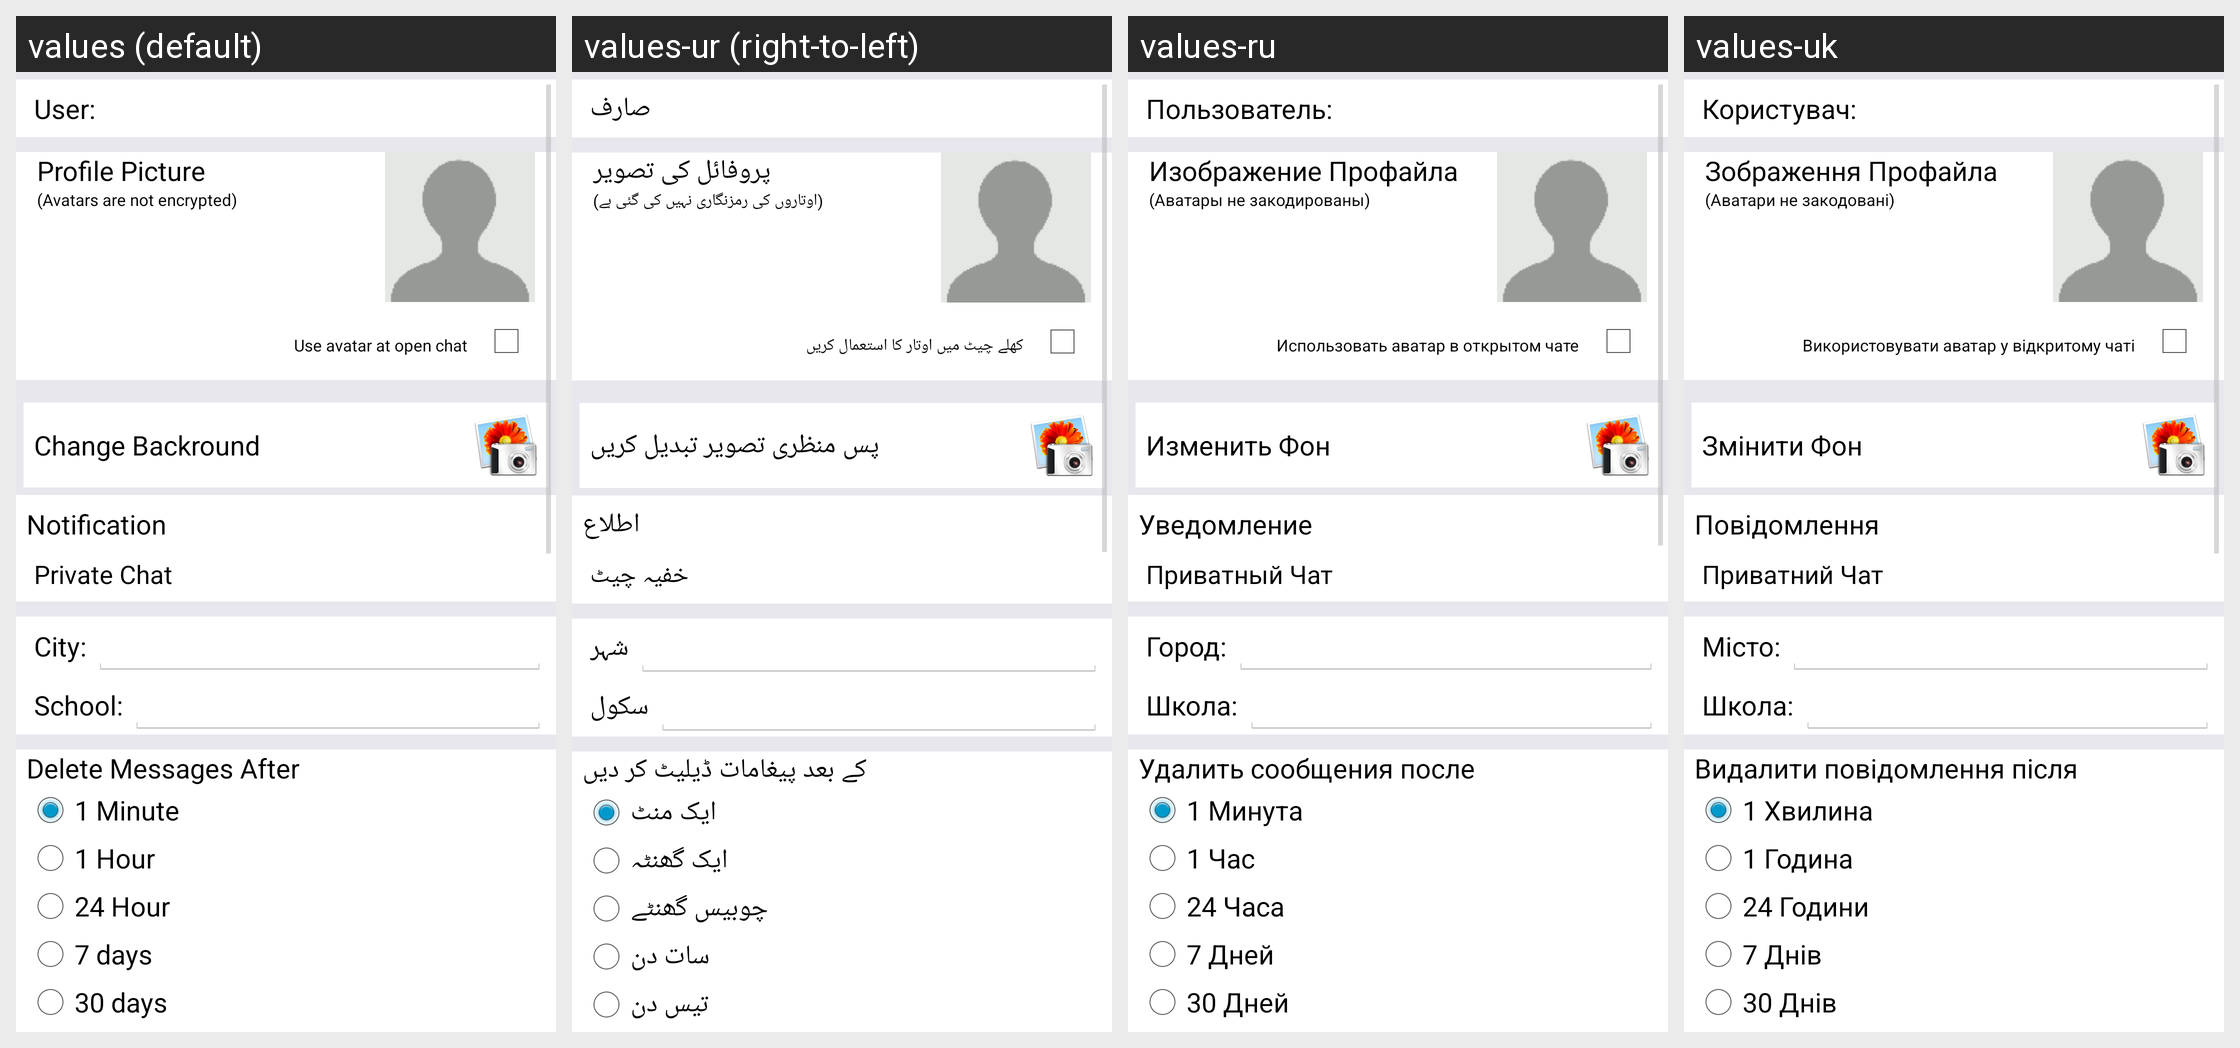

For this localized Android screen grid, give each drawn string resource with its value in every locale shown.
Android screen res/layout/setting.xml rendered under 4 locales, left to right: values (default), values-ur (right-to-left), values-ru, values-uk. Device: Nexus 5 (rendered at 1080×1920; each locale shown at half size, 540×960, under a caption strip naming it); theme AppTheme.
Other locales in the repository, not shown: values-ar, values-bn, values-de, values-es, values-fa, values-fr, values-hi, values-in, values-ja, values-pt, values-ta, values-th, values-tr, values-zh.
Strings drawn on this screen, with the default value and each locale's value (text and hints the layout hard-codes, and strings that could not be matched under every locale, appear in the picture but are not listed):

user
  values: User:
  values-ur: صارف
  values-ru: Пользователь:
  values-uk: Користувач:

profile_pic
  values: Profile Picture
  values-ur: پروفائل کی تصویر
  values-ru: Изображение Профайла
  values-uk: Зображення Профайла

profile_pic_desc
  values: (Avatars are not encrypted)
  values-ur: (اوتاروں کی رمزنگاری نہیں کی گئی ہے)
  values-ru: (Аватары не закодированы)
  values-uk: (Аватари не закодовані)

avtar_use
  values: Use avatar at open chat
  values-ur: کهلے چیٹ میں اوتار کا استعمال کریں
  values-ru: Использовать аватар в открытом чате
  values-uk: Використовувати аватар у відкритому чаті

changeBg
  values: Change Backround
  values-ur: پس منظری تصویر تبدیل کریں
  values-ru: Изменить Фон
  values-uk: Змінити Фон

notification
  values: Notification
  values-ur: اطلاع
  values-ru: Уведомление
  values-uk: Повідомлення

private_chat
  values: Private Chat
  values-ur: خفیہ چیٹ
  values-ru: Приватный Чат
  values-uk: Приватний Чат

city
  values: City:
  values-ur: شہر
  values-ru: Город:
  values-uk: Місто:

school_univercity
  values: School:
  values-ur: سکول
  values-ru: Школа:
  values-uk: Школа:

delete_message_after
  values: Delete Messages After
  values-ur: کے بعد پیغامات ڈیلیٹ کر دیں
  values-ru: Удалить сообщения после
  values-uk: Видалити повідомлення після

one_min
  values: 1 Minute
  values-ur: ایک منٹ
  values-ru: 1 Минута
  values-uk: 1 Хвилина

one_hr
  values: 1 Hour
  values-ur: ایک گھنٹہ
  values-ru: 1 Час
  values-uk: 1 Година

twntyfour_hr
  values: 24 Hour
  values-ur: چوبیس گھنٹے
  values-ru: 24 Часа
  values-uk: 24 Години

seven_days
  values: 7 days
  values-ur: سات دن
  values-ru: 7 Дней
  values-uk: 7 Днів

thirty_days
  values: 30 days
  values-ur: تیس دن
  values-ru: 30 Дней
  values-uk: 30 Днів
